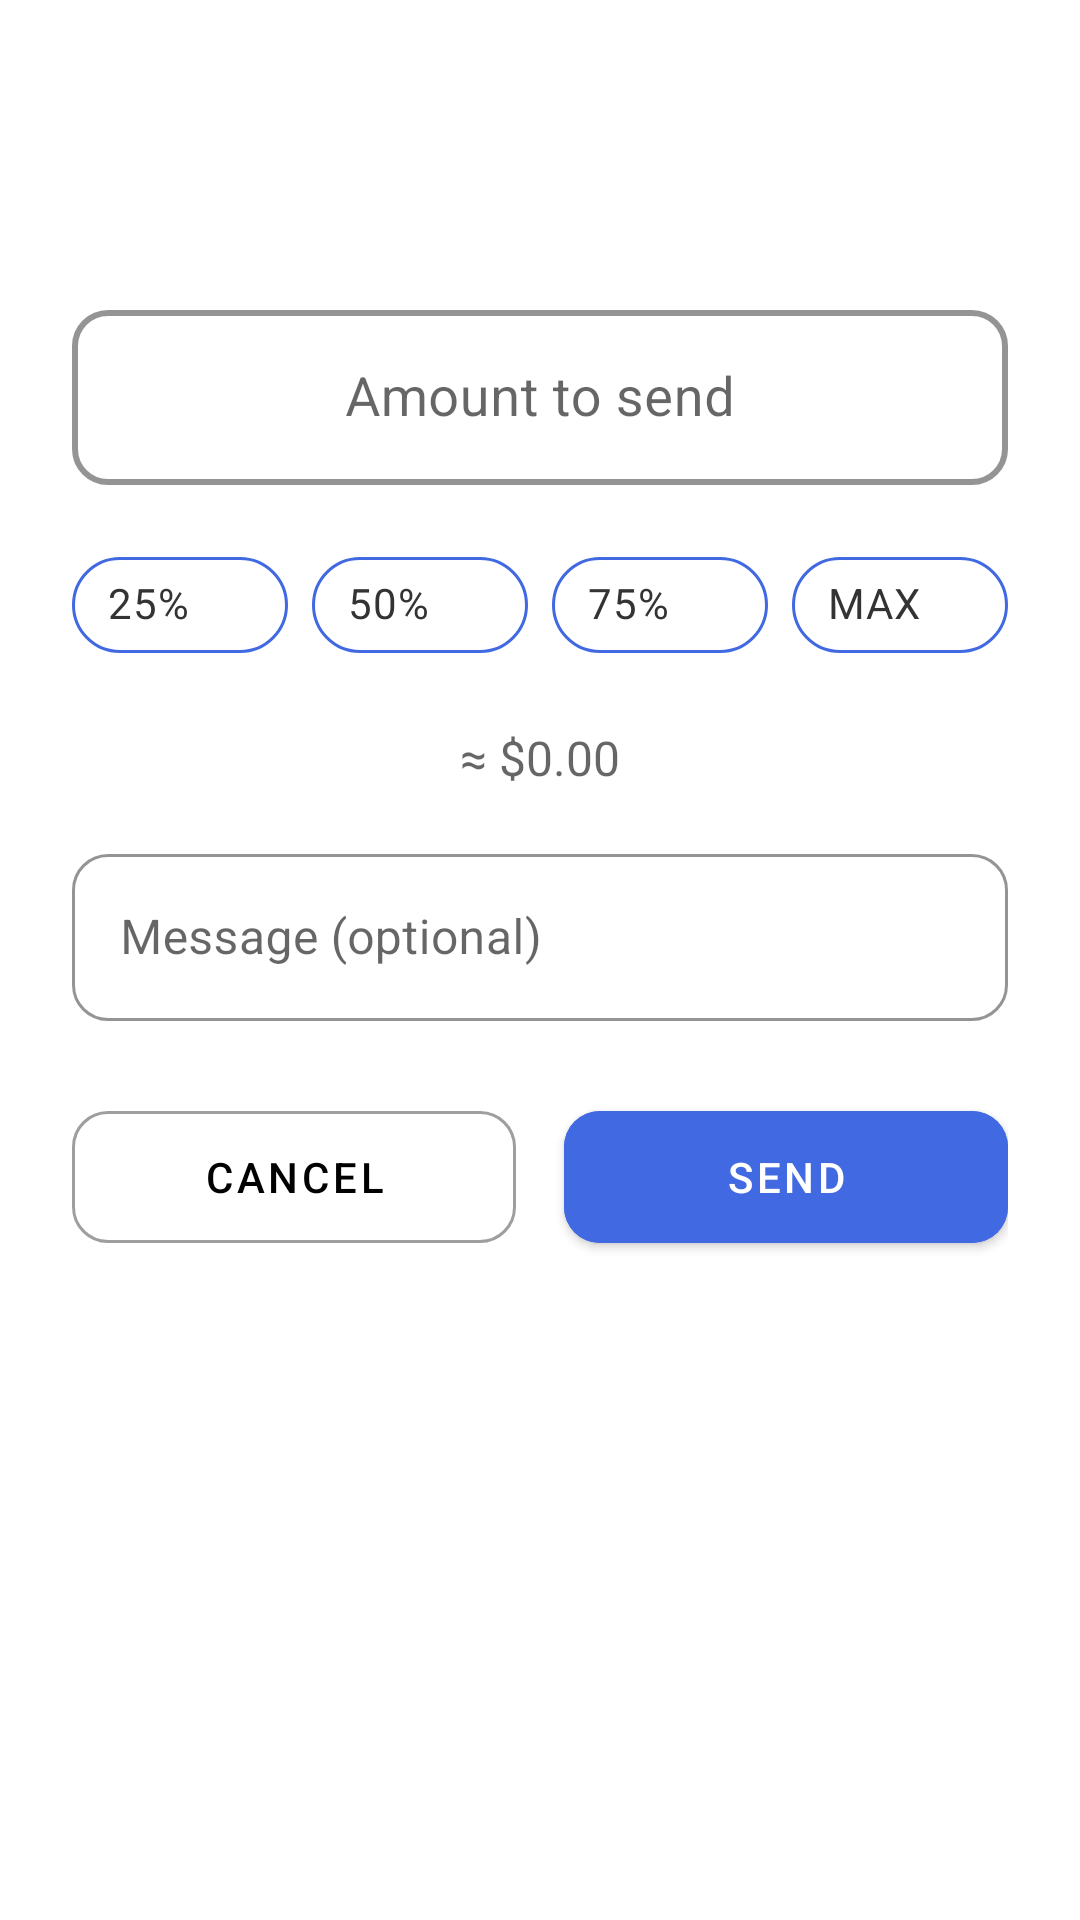

This screen was rendered from an Android layout file. Write that file and the resources it references.
<!-- AndroidManifest.xml: application theme Theme.NFCWalletDemo -->
<!-- res/layout/dialog_send_crypto.xml -->
<?xml version="1.0" encoding="utf-8"?>
<LinearLayout xmlns:android="http://schemas.android.com/apk/res/android"
    xmlns:app="http://schemas.android.com/apk/res-auto"
    android:layout_width="match_parent"
    android:layout_height="wrap_content"
    android:orientation="vertical"
    android:padding="24dp"
    android:background="@android:color/white">

    
    <LinearLayout
        android:layout_width="match_parent"
        android:layout_height="wrap_content"
        android:orientation="horizontal"
        android:gravity="center_vertical"
        android:layout_marginBottom="24dp">

        <ImageView
            android:id="@+id/cryptoIcon"
            android:layout_width="48dp"
            android:layout_height="48dp"
            android:layout_marginEnd="16dp" />

        <LinearLayout
            android:layout_width="0dp"
            android:layout_height="wrap_content"
            android:layout_weight="1"
            android:orientation="vertical">

            <TextView
                android:id="@+id/cryptoName"
                android:layout_width="wrap_content"
                android:layout_height="wrap_content"
                android:textSize="20sp"
                android:textStyle="bold"
                android:textColor="#333333" />

            <TextView
                android:id="@+id/availableBalance"
                android:layout_width="wrap_content"
                android:layout_height="wrap_content"
                android:textSize="14sp"
                android:textColor="#666666"
                android:layout_marginTop="4dp" />

        </LinearLayout>

    </LinearLayout>

    
    <com.google.android.material.textfield.TextInputLayout
        android:id="@+id/amountInputLayout"
        android:layout_width="match_parent"
        android:layout_height="wrap_content"
        android:hint="Amount to send"
        style="@style/Widget.MaterialComponents.TextInputLayout.OutlinedBox"
        app:boxBackgroundMode="outline"
        app:boxCornerRadiusTopStart="12dp"
        app:boxCornerRadiusTopEnd="12dp"
        app:boxCornerRadiusBottomStart="12dp"
        app:boxCornerRadiusBottomEnd="12dp"
        app:boxStrokeColor="@color/primary_blue"
        app:hintTextColor="@color/primary_blue"
        app:boxBackgroundColor="@android:color/white"
        app:boxStrokeWidth="2dp"
        app:boxStrokeWidthFocused="2dp"
        android:layout_marginBottom="8dp">

        <com.google.android.material.textfield.TextInputEditText
            android:id="@+id/amountInput"
            android:layout_width="match_parent"
            android:layout_height="match_parent"
            android:inputType="numberDecimal"
            android:textSize="18sp"
            android:textColor="#333333"
            android:gravity="center"
            android:background="@null" />

    </com.google.android.material.textfield.TextInputLayout>

    
    <LinearLayout
        android:layout_width="match_parent"
        android:layout_height="wrap_content"
        android:orientation="horizontal"
        android:layout_marginTop="8dp"
        android:layout_marginBottom="16dp">

        <com.google.android.material.chip.Chip
            android:id="@+id/chip25"
            android:layout_width="0dp"
            android:layout_height="wrap_content"
            android:layout_weight="1"
            android:text="25%"
            android:layout_marginEnd="4dp"
            style="@style/Widget.MaterialComponents.Chip.Choice"
            app:chipBackgroundColor="@android:color/white"
            app:chipStrokeColor="@color/primary_blue"
            app:chipStrokeWidth="1dp"
            android:textColor="#333333" />

        <com.google.android.material.chip.Chip
            android:id="@+id/chip50"
            android:layout_width="0dp"
            android:layout_height="wrap_content"
            android:layout_weight="1"
            android:text="50%"
            android:layout_marginHorizontal="4dp"
            style="@style/Widget.MaterialComponents.Chip.Choice"
            app:chipBackgroundColor="@android:color/white"
            app:chipStrokeColor="@color/primary_blue"
            app:chipStrokeWidth="1dp"
            android:textColor="#333333" />

        <com.google.android.material.chip.Chip
            android:id="@+id/chip75"
            android:layout_width="0dp"
            android:layout_height="wrap_content"
            android:layout_weight="1"
            android:text="75%"
            android:layout_marginHorizontal="4dp"
            style="@style/Widget.MaterialComponents.Chip.Choice"
            app:chipBackgroundColor="@android:color/white"
            app:chipStrokeColor="@color/primary_blue"
            app:chipStrokeWidth="1dp"
            android:textColor="#333333" />

        <com.google.android.material.chip.Chip
            android:id="@+id/chipMax"
            android:layout_width="0dp"
            android:layout_height="wrap_content"
            android:layout_weight="1"
            android:text="MAX"
            android:layout_marginStart="4dp"
            style="@style/Widget.MaterialComponents.Chip.Choice"
            app:chipBackgroundColor="@android:color/white"
            app:chipStrokeColor="@color/primary_blue"
            app:chipStrokeWidth="1dp"
            android:textColor="#333333" />

    </LinearLayout>

    
    <TextView
        android:id="@+id/estimatedValue"
        android:layout_width="match_parent"
        android:layout_height="wrap_content"
        android:text="≈ $0.00"
        android:textSize="16sp"
        android:textColor="?android:attr/textColorSecondary"
        android:gravity="center"
        android:layout_marginBottom="16dp" />
    
    
    <com.google.android.material.textfield.TextInputLayout
        android:id="@+id/messageInputLayout"
        android:layout_width="match_parent"
        android:layout_height="wrap_content"
        android:hint="Message (optional)"
        style="@style/Widget.MaterialComponents.TextInputLayout.OutlinedBox"
        app:boxBackgroundMode="outline"
        app:boxCornerRadiusTopStart="12dp"
        app:boxCornerRadiusTopEnd="12dp"
        app:boxCornerRadiusBottomStart="12dp"
        app:boxCornerRadiusBottomEnd="12dp"
        app:boxStrokeColor="@color/primary_blue"
        app:hintTextColor="@color/primary_blue"
        app:boxBackgroundColor="@android:color/white"
        app:boxStrokeWidth="1dp"
        app:boxStrokeWidthFocused="2dp"
        android:layout_marginBottom="24dp">

        <com.google.android.material.textfield.TextInputEditText
            android:id="@+id/messageInput"
            android:layout_width="match_parent"
            android:layout_height="match_parent"
            android:inputType="text"
            android:textSize="16sp"
            android:textColor="#333333"
            android:background="@null" />

    </com.google.android.material.textfield.TextInputLayout>

    
    <LinearLayout
        android:layout_width="match_parent"
        android:layout_height="wrap_content"
        android:orientation="horizontal">

        <com.google.android.material.button.MaterialButton
            android:id="@+id/btnCancel"
            android:layout_width="0dp"
            android:layout_height="56dp"
            android:layout_weight="1"
            android:text="Cancel"
            android:layout_marginEnd="8dp"
            style="@style/Widget.MaterialComponents.Button.OutlinedButton"
            app:cornerRadius="12dp"
            app:strokeColor="@color/text_tertiary" />

        <com.google.android.material.button.MaterialButton
            android:id="@+id/btnSend"
            android:layout_width="0dp"
            android:layout_height="56dp"
            android:layout_weight="1"
            android:text="Send"
            android:layout_marginStart="8dp"
            android:backgroundTint="@color/primary_blue"
            app:cornerRadius="12dp" />

    </LinearLayout>

</LinearLayout>
<!-- resources referenced by this layout -->
<resources>
  <color name="primary_blue">#4169E1</color>
  <color name="text_tertiary">#9E9E9E</color>
  <style name="Theme.NFCWalletDemo" parent="Theme.MaterialComponents.DayNight.DarkActionBar">
          
          <item name="colorPrimary">@color/primary</item>
          <item name="colorPrimaryVariant">@color/primary_dark</item>
          <item name="colorOnPrimary">@color/white</item>
          
          <item name="colorSecondary">@color/teal_200</item>
          <item name="colorSecondaryVariant">@color/teal_700</item>
          <item name="colorOnSecondary">@color/black</item>
          
          <item name="android:statusBarColor">?attr/colorPrimaryVariant</item>
          
          <item name="android:windowBackground">@color/background</item>
          
          <item name="alertDialogTheme">@style/Theme.NFCWalletDemo.AlertDialog</item>
      </style>
  <color name="primary">#000000</color>
  <color name="primary_dark">#1A1A1A</color>
  <color name="white">#FFFFFFFF</color>
  <color name="teal_200">#FF03DAC5</color>
  <color name="teal_700">#FF018786</color>
  <color name="black">#FF000000</color>
  <color name="background">#F5F5F5</color>
  <style name="Theme.NFCWalletDemo.AlertDialog" parent="Theme.MaterialComponents.Light.Dialog.Alert">
          <item name="android:windowBackground">@android:color/white</item>
          <item name="android:colorBackground">@android:color/white</item>
          <item name="colorSurface">@android:color/white</item>
          <item name="android:textColorPrimary">#333333</item>
          <item name="android:textColorSecondary">#666666</item>
          <item name="colorPrimary">@color/primary_blue</item>
          <item name="colorAccent">@color/primary_blue</item>
      </style>
</resources>
